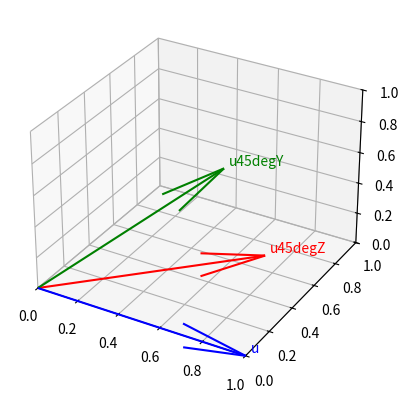

Here is the Python script that generated this plot:

import matplotlib.pyplot as plt
import numpy as np


def deg2rad(deg):
    return deg * np.pi / 180

def rotate_z(theta, v):
    Rz = [
        [np.cos(theta), -np.sin(theta), 0],
        [np.sin(theta), np.cos(theta), 0],
        [0, 0, 1],
    ]
    return np.dot(Rz, v)

def rotate_y(theta, v):
    Ry = [
        [np.cos(theta), 0, -np.sin(theta)],
        [0, 1, 0],
        [-np.sin(theta), 0, np.cos(theta)]
    ]
    return np.dot(Ry, v)

def plot_vector(v, ax, label, color):
    start = [0, 0, 0]
    ax.quiver(start[0], start[1], start[2], v[0], v[1], v[2], color=color)
    offset = 0.015
    ax.text(v[0] + offset, v[1] + offset, v[2] + offset,
            label,
            color=color,
            fontsize=10)

def main():
    fig = plt.figure()
    ax = plt.axes(projection='3d')
    ax.set_xlim(0, 1)
    ax.set_ylim(0, 1)
    ax.set_zlim(0, 1)

    u = [1, 0, 0]
    plot_vector(u, ax, 'u', 'blue')

    u = rotate_z(deg2rad(45), u)
    plot_vector(u, ax, 'u45degZ', 'red')

    u = rotate_y(deg2rad(-45), u)
    plot_vector(u, ax, 'u45degY', 'green')

    plt.show()

if __name__ == '__main__':
    main()